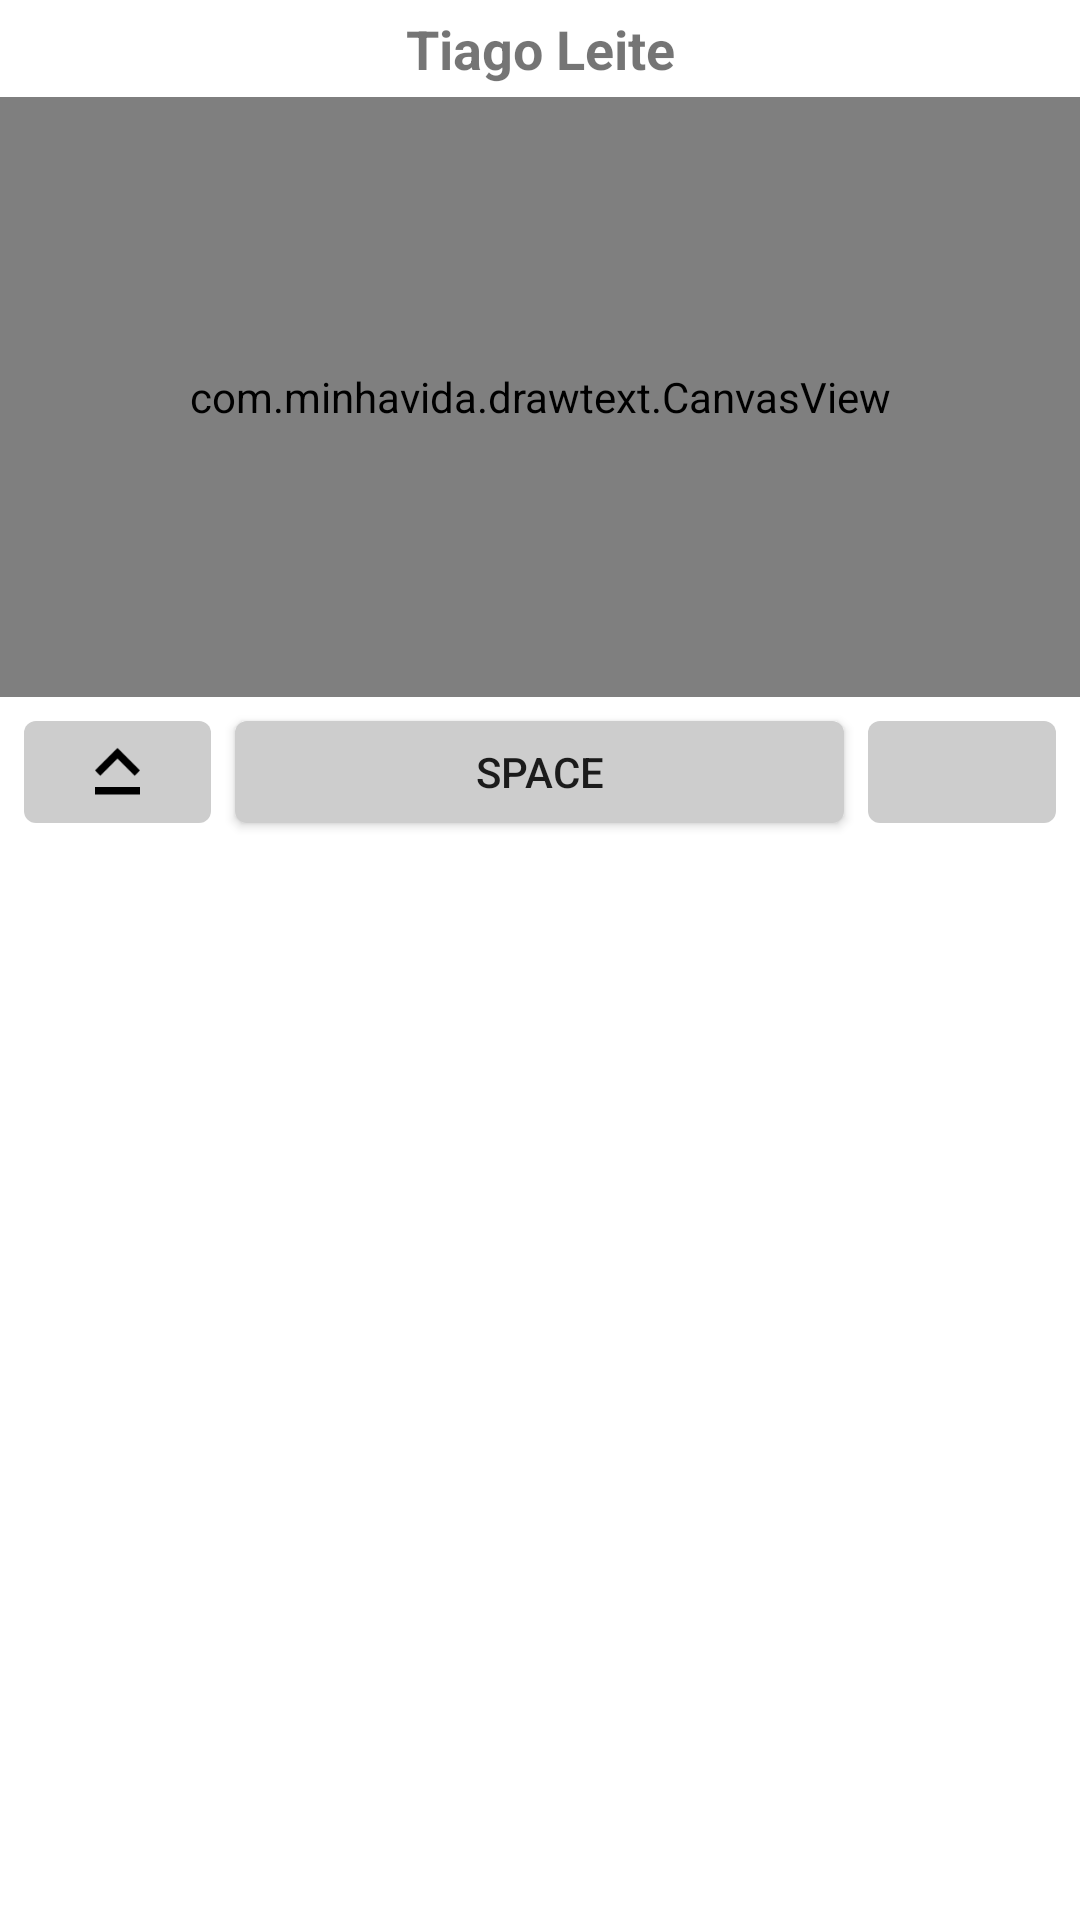

Reconstruct the res/layout file that produces this screen, plus the resources it refers to.
<!-- AndroidManifest.xml: application theme AppTheme -->
<!-- res/layout/keyboard.xml -->
<?xml version="1.0" encoding="UTF-8"?>
<LinearLayout xmlns:android="http://schemas.android.com/apk/res/android"
    xmlns:app="http://schemas.android.com/apk/res-auto"
    android:orientation="vertical"
    android:layout_height="wrap_content"
    android:background="#FFF"
    android:layout_width="match_parent">

    <TextView
        android:layout_width="match_parent"
        android:gravity="center"
        android:padding="4dp"
        android:textSize="18sp"
        android:layout_height="wrap_content"
        android:textStyle="bold"
        android:text="Tiago Leite">

    </TextView>

    <com.minhavida.drawtext.CanvasView
        android:layout_width="match_parent"
        android:id="@+id/canvas_view"
        android:layout_height="200dp"/>

    <LinearLayout
        android:orientation="horizontal"
        android:layout_height="50dp"
        android:gravity="center"
        android:padding="4dp"
        android:layout_width="match_parent">

        <ImageView
            android:id="@+id/bt_caps"
            android:layout_width="0dp"
            android:layout_height="match_parent"
            android:layout_weight="1"
            android:background="@drawable/bt_background"
            android:gravity="center"
            android:src="@drawable/ic_keyboard_capslock" />

        <Button
            android:layout_width="0dp"
            android:layout_weight="3"
            android:id="@+id/bt_space"
            android:background="@drawable/bt_background"
            android:text="SPACE"
            android:layout_height="match_parent"
            android:gravity="center" />

        <ImageView
            android:id="@+id/bt_backspace"
            android:layout_width="0dp"
            android:layout_height="match_parent"
            android:layout_weight="1"
            android:background="@drawable/bt_background"
            android:gravity="center"
            android:src="@drawable/ic_keyboard_backspace" />

    </LinearLayout>

</LinearLayout>
<!-- resources referenced by this layout -->
<resources>
  <!-- drawable bt_background (drawable) -->
  <inset xmlns:android="http://schemas.android.com/apk/res/android"
      android:insetLeft="4dp"
      android:insetTop="4dp"
      android:insetRight="4dp"
      android:insetBottom="4dp">
      <shape android:shape="rectangle">
          <corners android:radius="4dp" />
          <solid android:color="#CDCDCD" />
          <padding android:left="2dp"
              android:top="2dp"
              android:right="2dp"
              android:bottom="2dp" />
      </shape>
  </inset>
  <!-- drawable ic_keyboard_capslock: png bitmap (drawable-hdpi, 218 bytes) -->
  <style name="AppTheme" parent="Theme.AppCompat.Light.NoActionBar">
          
          <item name="colorPrimary">@color/colorPrimary</item>
          <item name="colorPrimaryDark">@color/colorPrimaryDark</item>
          <item name="colorAccent">@color/colorAccent</item>
      </style>
  <color name="colorPrimary">#673AB7</color>
  <color name="colorPrimaryDark">#512DA8</color>
  <color name="colorAccent">#009688</color>
</resources>
